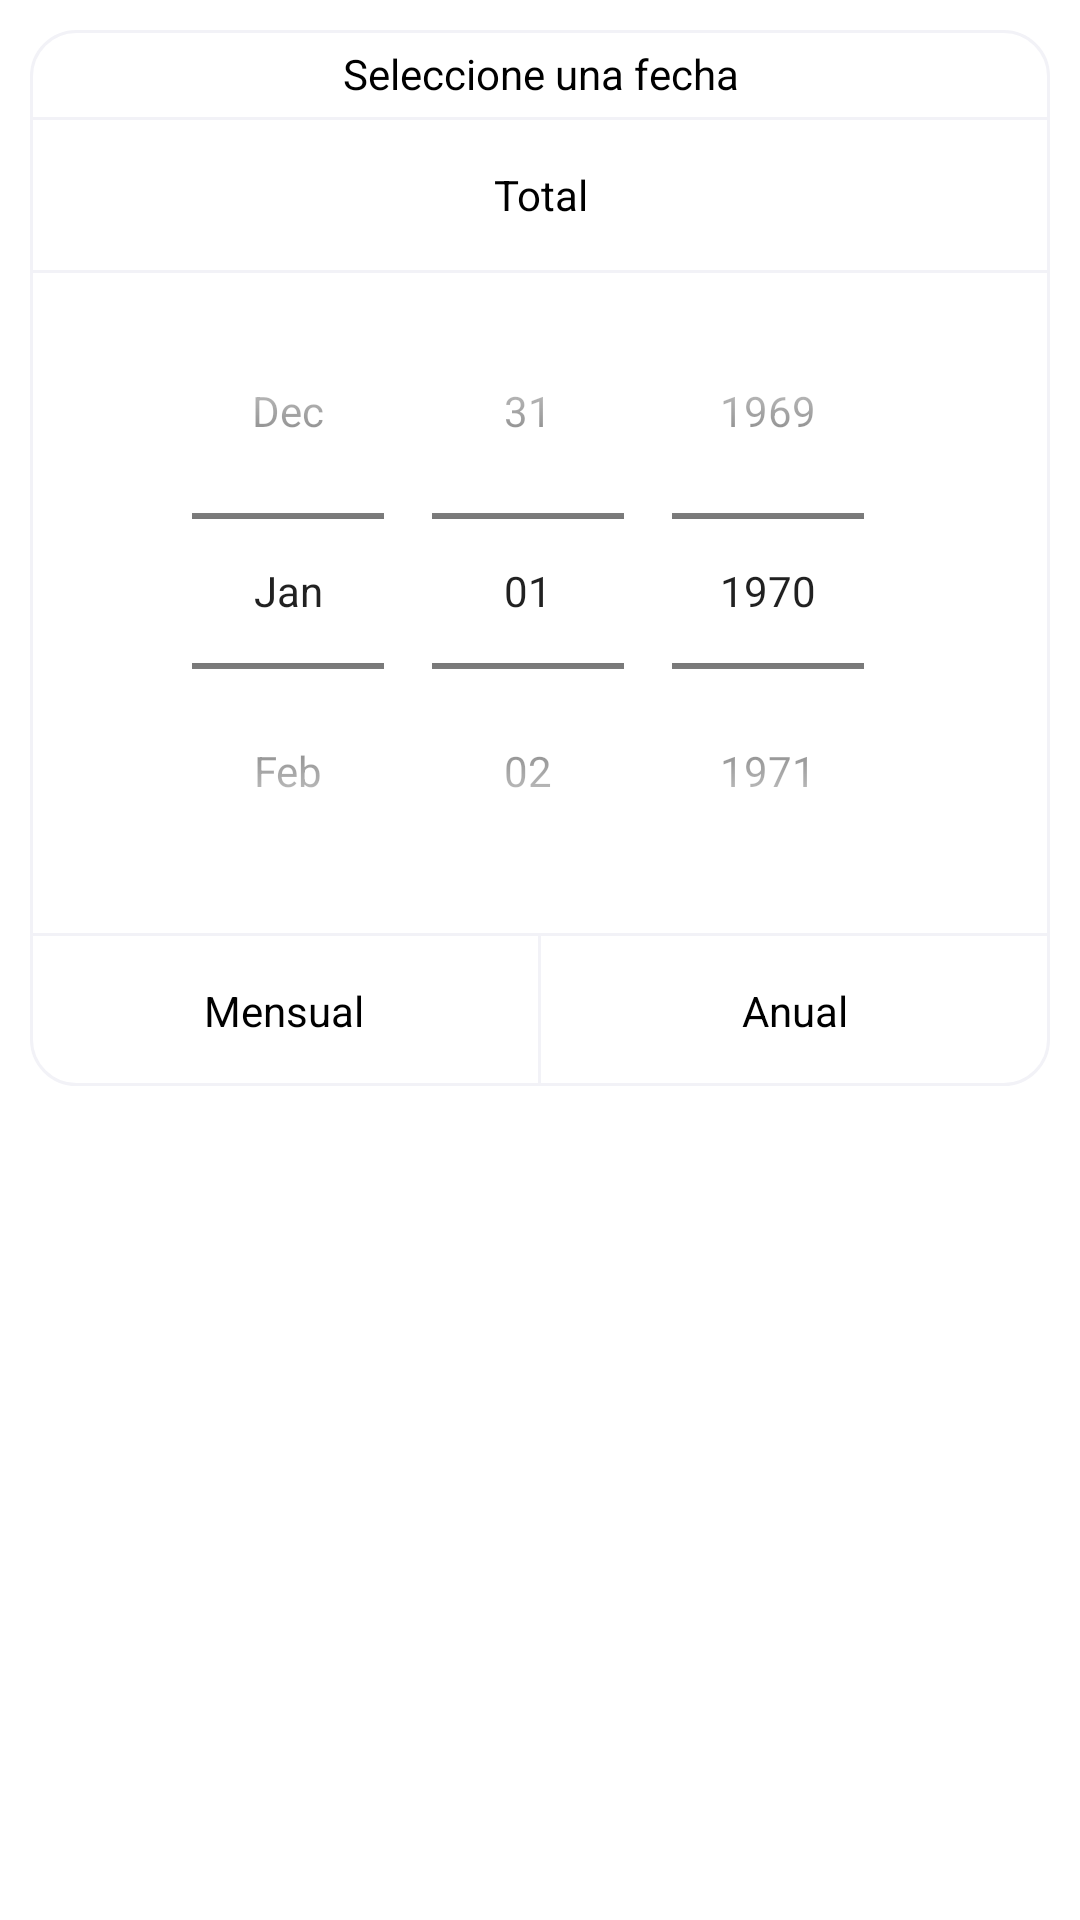

Produce the Android XML layout that renders to this screen, including the resource entries it uses.
<!-- AndroidManifest.xml: application theme AppTheme -->
<!-- res/layout/stadisticas_filter_layout.xml -->
<?xml version="1.0" encoding="utf-8"?>
<LinearLayout xmlns:android="http://schemas.android.com/apk/res/android"
    android:layout_width="match_parent"
    android:layout_height="wrap_content"
    android:background="@color/clear">

    <RelativeLayout
        android:layout_width="match_parent"
        android:layout_height="wrap_content"
        android:layout_margin="10dp"
        android:background="@drawable/rounded_view">

        <TextView
            android:id="@+id/titulo"
            android:layout_width="match_parent"
            android:layout_height="wrap_content"
            android:layout_marginLeft="10dp"
            android:layout_marginTop="5dp"
            android:layout_marginRight="10dp"
            android:layout_marginBottom="5dp"
            android:gravity="center_horizontal"
            android:text="Seleccione una fecha"
            android:textColor="@android:color/black" />

        <RelativeLayout
            android:id="@+id/divisory1"
            android:layout_width="match_parent"
            android:layout_height="1dp"
            android:layout_below="@id/titulo"
            android:background="@color/dividerColor">

        </RelativeLayout>

        <Button
            android:id="@+id/totalButton"
            android:layout_width="match_parent"
            android:layout_height="50dp"
            android:layout_below="@id/divisory1"
            android:background="@color/clear"
            android:text="Total"
            android:textAppearance="@style/TextAppearance.AppCompat.Small"
            android:textColor="@android:color/black" />

        <RelativeLayout
            android:id="@+id/divisory2"
            android:layout_width="match_parent"
            android:layout_height="1dp"
            android:layout_below="@id/totalButton"
            android:background="@color/dividerColor">

        </RelativeLayout>

        <DatePicker
            android:id="@+id/datePicker"
            android:layout_width="match_parent"
            android:layout_height="220dp"
            android:layout_below="@id/divisory2"
            android:calendarViewShown="false"
            android:datePickerMode="spinner" />

        <RelativeLayout
            android:id="@+id/divisory3"
            android:layout_width="match_parent"
            android:layout_height="1dp"
            android:layout_below="@id/datePicker"
            android:background="@color/dividerColor">

        </RelativeLayout>

        <Button
            android:id="@+id/mensualButton"
            android:layout_width="match_parent"
            android:layout_height="50dp"
            android:layout_below="@id/divisory3"
            android:layout_toLeftOf="@id/divisory4"
            android:background="@color/clear"
            android:text="Mensual"
            android:textAppearance="@style/TextAppearance.AppCompat.Small"
            android:textColor="@android:color/black" />

        <RelativeLayout
            android:id="@+id/divisory4"
            android:layout_width="1dp"
            android:layout_height="50dp"
            android:layout_below="@id/divisory3"
            android:layout_centerHorizontal="true"
            android:background="@color/dividerColor">

        </RelativeLayout>

        <Button
            android:id="@+id/anualButton"
            android:layout_width="match_parent"
            android:layout_height="50dp"
            android:layout_below="@id/divisory3"
            android:layout_toRightOf="@id/divisory4"
            android:background="@color/clear"
            android:text="Anual"
            android:textAppearance="@style/TextAppearance.AppCompat.Small"
            android:textColor="@android:color/black" />

    </RelativeLayout>

</LinearLayout>
<!-- resources referenced by this layout -->
<resources>
  <color name="clear">#00FFFFFF</color>
  <color name="dividerColor">#F2F2F7</color>
  <!-- drawable rounded_view (drawable) -->
  <?xml version="1.0" encoding="UTF-8"?>
  <shape xmlns:android="http://schemas.android.com/apk/res/android">
      <solid android:color="#FFFFFF"/>
      <stroke android:width="1dp" android:color="@color/dividerColor" />
      <corners android:radius="15dp"/>
  </shape>
  <style name="AppTheme" parent="Theme.MaterialComponents.Light.NoActionBar">
          <item name="colorPrimary">@color/colorPrimary</item>
          <item name="colorPrimaryDark">@color/colorPrimaryDark</item>
          <item name="colorAccent">@color/colorAccent</item>
      </style>
  <color name="colorPrimary">#F2F2F7</color>
  <color name="colorPrimaryDark">#F2F2F7</color>
  <color name="colorAccent">#F2F2F7</color>
</resources>
